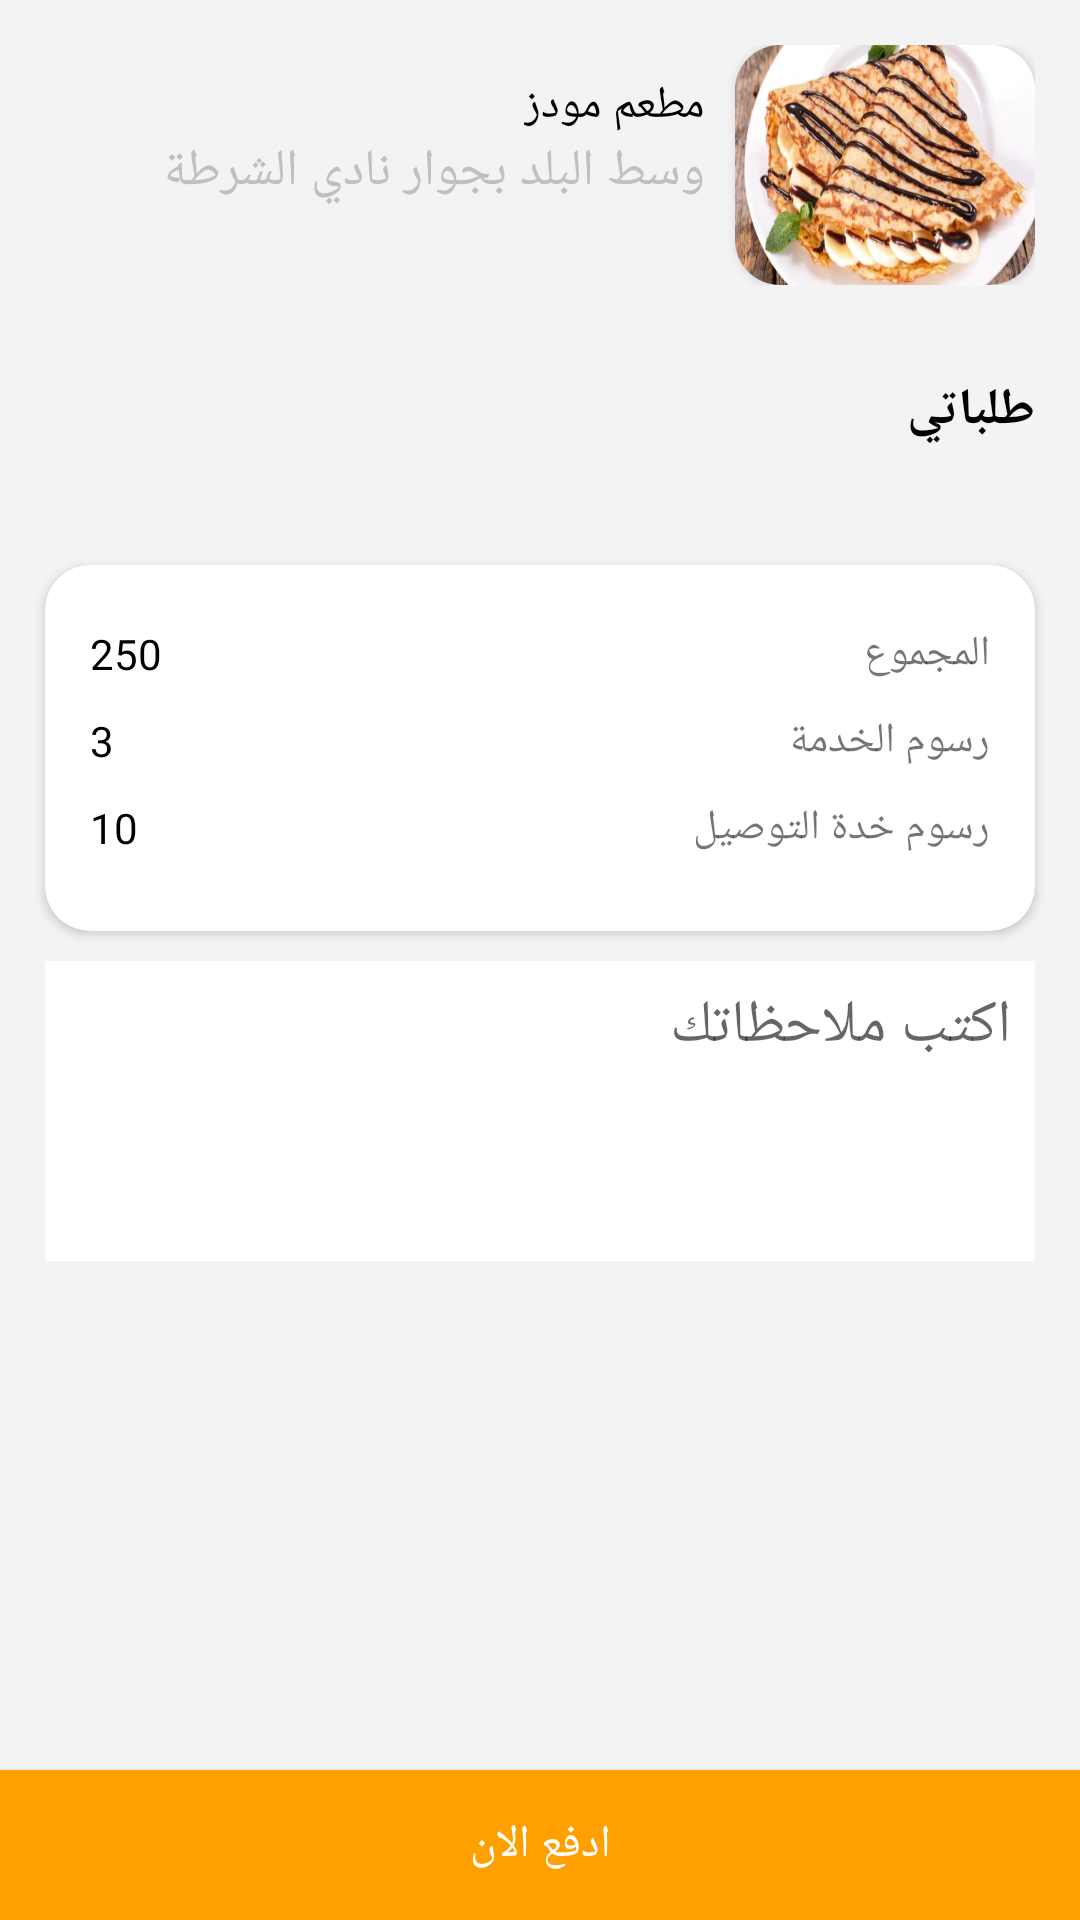

This screen was rendered from an Android layout file. Write that file and the resources it references.
<!-- AndroidManifest.xml: application theme Theme.Firebasedemo -->
<!-- res/layout/card_order.xml -->
<?xml version="1.0" encoding="utf-8"?>
<RelativeLayout xmlns:android="http://schemas.android.com/apk/res/android"
    android:layout_width="match_parent"
    android:layout_height="match_parent"
    xmlns:app="http://schemas.android.com/apk/res-auto"
    xmlns:tools="http://schemas.android.com/tools"
    android:background="#F3F3F3"
    tools:context=".Card.Card">

    <androidx.core.widget.NestedScrollView
        android:id="@+id/nested_scrol_card_order"
        android:layout_width="match_parent"
        android:layout_height="match_parent"
        android:layout_above="@+id/button_card"
      >

        <RelativeLayout
            android:id="@+id/relative_card"
            android:layout_width="match_parent"
            android:layout_height="match_parent">

            <RelativeLayout
                android:id="@+id/relative_resturent_card"
                android:layout_width="match_parent"
                android:layout_height="wrap_content"
                android:layout_margin="15dp">

                <androidx.cardview.widget.CardView
                    android:id="@+id/image_resturent_Card"
                    android:layout_width="100dp"
                    android:layout_height="80dp"
                    android:layout_alignParentTop="true"
                    android:layout_alignParentRight="true"
                    app:cardCornerRadius="15dp"

                    >

                    <ImageView
                        android:id="@+id/image_shop_card_1"
                        android:layout_width="match_parent"
                        android:layout_height="match_parent"
                        android:scaleType="fitXY"
                        android:src="@drawable/crepe" />

                </androidx.cardview.widget.CardView>

                <TextView
                    android:id="@+id/title_resturent_card"
                    android:layout_width="wrap_content"
                    android:layout_height="wrap_content"
                    android:layout_marginTop="10dp"
                    android:layout_marginRight="10dp"
                    android:layout_toLeftOf="@+id/image_resturent_Card"
                    android:fontFamily="@font/fairuz_bold"
                    android:text="مطعم مودز"
                    android:textColor="@color/black"
                    android:textSize="15dp" />

                <TextView
                    android:id="@+id/address_resturent_card"
                    android:layout_width="wrap_content"
                    android:layout_height="wrap_content"
                    android:layout_below="@+id/title_resturent_card"
                    android:layout_marginTop="0dp"
                    android:layout_marginRight="10dp"
                    android:layout_toLeftOf="@+id/image_resturent_Card"
                    android:fontFamily="@font/s"
                    android:text="وسط البلد بجوار نادي الشرطة"
                    android:textColor="@color/Gray"
                    android:textSize="17dp" />
            </RelativeLayout>


            <TextView
                android:id="@+id/text_order"
                android:layout_width="match_parent"
                android:layout_height="wrap_content"
                android:layout_below="@+id/relative_resturent_card"
                android:layout_alignParentRight="true"
                android:layout_marginTop="15dp"
                android:background="#F3F3F3"
                android:fontFamily="@font/fairuz_bold"
                android:paddingRight="15dp"
                android:text="طلباتي"
                android:textColor="@color/black"
                android:textSize="17dp"
                android:textStyle="bold" />

            <androidx.recyclerview.widget.RecyclerView
                android:id="@+id/recycler_card"
                android:layout_width="match_parent"
                android:layout_height="wrap_content"
                android:layout_below="@+id/text_order"
                android:layout_marginTop="10dp"
                android:padding="15dp" />

            <androidx.cardview.widget.CardView
                android:id="@+id/CardView_serviece"
                android:layout_width="match_parent"
                android:layout_height="wrap_content"
                android:layout_below="@+id/recycler_card"
                android:layout_marginLeft="15dp"
                android:layout_marginRight="15dp"
                android:background="@color/white"
                app:cardCornerRadius="15dp">

                <RelativeLayout
                    android:layout_width="match_parent"
                    android:layout_height="match_parent"
                    android:layout_margin="15dp"
                    android:orientation="vertical">


                    <TextView

                        android:id="@+id/total"
                        android:layout_width="wrap_content"
                        android:layout_height="wrap_content"
                        android:layout_alignParentLeft="true"
                        android:layout_alignParentTop="true"
                        android:layout_weight="0.5"
                        android:text="250"
                        android:layout_marginTop="5dp"
                        android:layout_marginBottom="10dp"
                        android:textColor="@color/black" />

                    <TextView
                        android:id="@+id/t1"
                        android:layout_width="wrap_content"
                        android:layout_height="wrap_content"
                        android:layout_alignParentTop="true"
                        android:layout_alignParentRight="true"
                        android:layout_marginBottom="10dp"
                        android:layout_marginTop="5dp"
                        android:layout_weight="0.5"
                        android:text="المجموع" />


                        <TextView
                            android:id="@+id/service_fee"
                            android:layout_width="wrap_content"
                            android:layout_height="wrap_content"
                            android:layout_weight="0.5"
                            android:layout_below="@+id/total"
                            android:layout_alignParentLeft="true"
                            android:layout_marginBottom="10dp"

                            android:text="3"
                            android:textColor="@color/black" />

                        <TextView
                            android:id="@+id/t2"
                            android:layout_width="wrap_content"
                            android:layout_height="wrap_content"
                            android:layout_weight="0.5"
                            android:layout_alignParentRight="true"
                            android:layout_below="@+id/t1"
                            android:layout_marginBottom="10dp"

                            android:text="رسوم الخدمة" />


                        <TextView
                            android:id="@+id/delivery_fee"
                            android:layout_width="wrap_content"
                            android:layout_height="wrap_content"
                            android:layout_below="@+id/service_fee"
                            android:layout_alignParentLeft="true"
                            android:text="10"
                            android:layout_marginBottom="10dp"

                            android:textColor="@color/black" />

                        <TextView
                            android:id="@+id/t3"
                            android:layout_width="wrap_content"
                            android:layout_height="wrap_content"
                            android:layout_weight="0.5"
                            android:gravity="right|top"
                            android:layout_alignParentRight="true"
                            android:layout_below="@+id/t2"
                            android:text="رسوم خدة التوصيل" />




                </RelativeLayout>

            </androidx.cardview.widget.CardView>


            <EditText
                android:id="@+id/note_card"
                android:layout_width="match_parent"
                android:layout_height="100dp"
                android:layout_below="@+id/CardView_serviece"
                android:layout_marginLeft="15dp"
                android:layout_marginTop="10dp"
                android:textSize="20dp"
                android:fontFamily="@font/s"
                android:layout_marginRight="15dp"
                android:layout_marginBottom="50dp"
                android:textColor="@color/black"
                android:background="@color/white"
                android:gravity="right|top"
                android:hint="اكتب ملاحظاتك"
                android:padding="8dp" />


        </RelativeLayout>

    </androidx.core.widget.NestedScrollView>

    <Button
        android:id="@+id/button_card"
        android:layout_width="match_parent"
        android:layout_height="50dp"
        android:layout_alignParentBottom="true"
        android:background="@color/Orange"
        android:clickable="true"
        android:focusable="true"
        android:visibility="visible"
        android:onClick="push_now"
        android:fontFamily="@font/fairuz_bold"
        android:foreground="?android:attr/selectableItemBackground"
        android:text="ادفع الان"
        android:textColor="@color/white"

        android:textSize="15dp" />

</RelativeLayout>
<!-- resources referenced by this layout -->
<resources>
  <color name="Gray">#C0C0C0</color>
  <color name="Orange">#FF9F00</color>
  <color name="black">#FF000000</color>
  <color name="white">#FFFFFFFF</color>
  <!-- drawable crepe: jpg bitmap (drawable-v24, 43880 bytes) -->
  <style name="Theme.Firebasedemo" parent="Theme.AppCompat.Light.NoActionBar">
          
          <item name="colorPrimary">@color/Orange</item>
          <item name="colorPrimaryVariant">@color/Orange</item>
          <item name="colorOnPrimary">@color/Orange</item>
          
          <item name="colorSecondary">@color/Orange</item>
          <item name="colorSecondaryVariant">@color/Orange</item>
          <item name="colorOnSecondary">@color/Orange</item>
          
          <item name="android:statusBarColor" tools:targetApi="l">?attr/colorPrimaryVariant</item>
          
      </style>
</resources>
